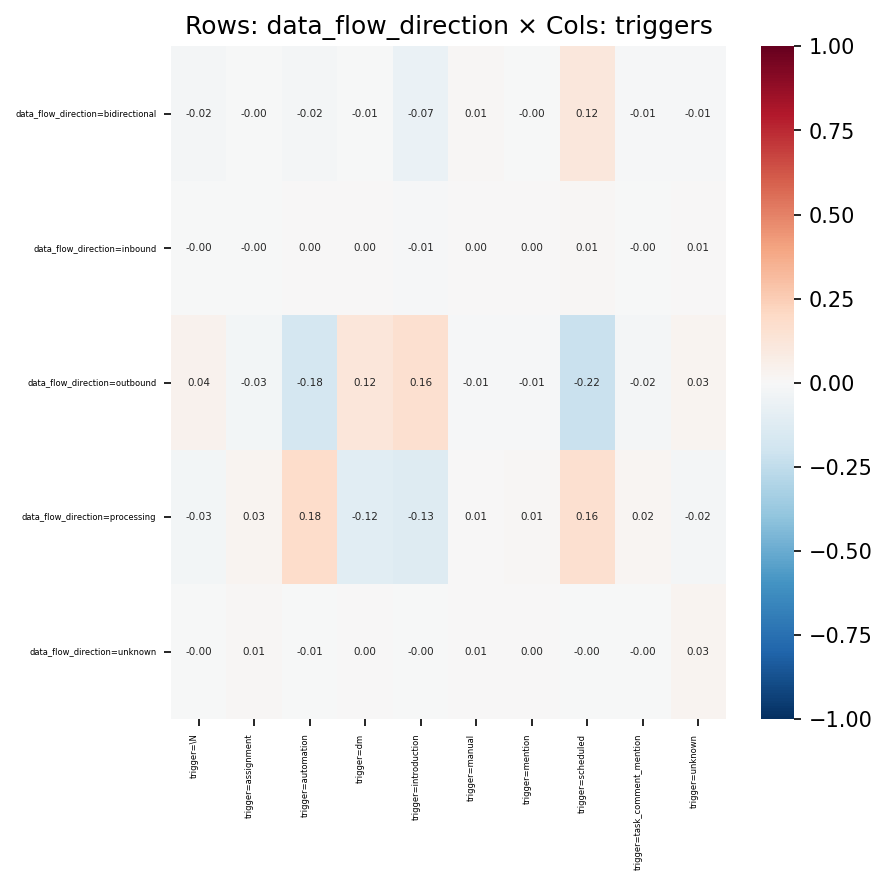

The table this chart was drawn from, first rows:
, trigger=\N, trigger=assignment, trigger=automation, trigger=dm, trigger=introduction, trigger=manual, trigger=mention, trigger=scheduled, trigger=task_comment_mention, trigger=unknown
data_flow_direction=bidirectional, -0.0227, -0.0004101, -0.0204, -0.005443, -0.06844, 0.01075, -0.002029, 0.1169, -0.008352, -0.01415
data_flow_direction=inbound, -0.003393, -0.004627, 0.001901, 0.003732, -0.012, 0.003206, 0.0006466, 0.008832, -0.004612, 0.006865
data_flow_direction=outbound, 0.03998, -0.02919, -0.1759, 0.1208, 0.1638, -0.01314, -0.01018, -0.2243, -0.01845, 0.02787
data_flow_direction=processing, -0.0271, 0.02892, 0.1846, -0.117, -0.1251, 0.00661, 0.01099, 0.1609, 0.02313, -0.02328
data_flow_direction=unknown, -0.004172, 0.008143, -0.006174, 2.4652307820956654e-06, -0.002353, 0.005804, 0.0004723, -0.004805, -0.0008484, 0.02695
